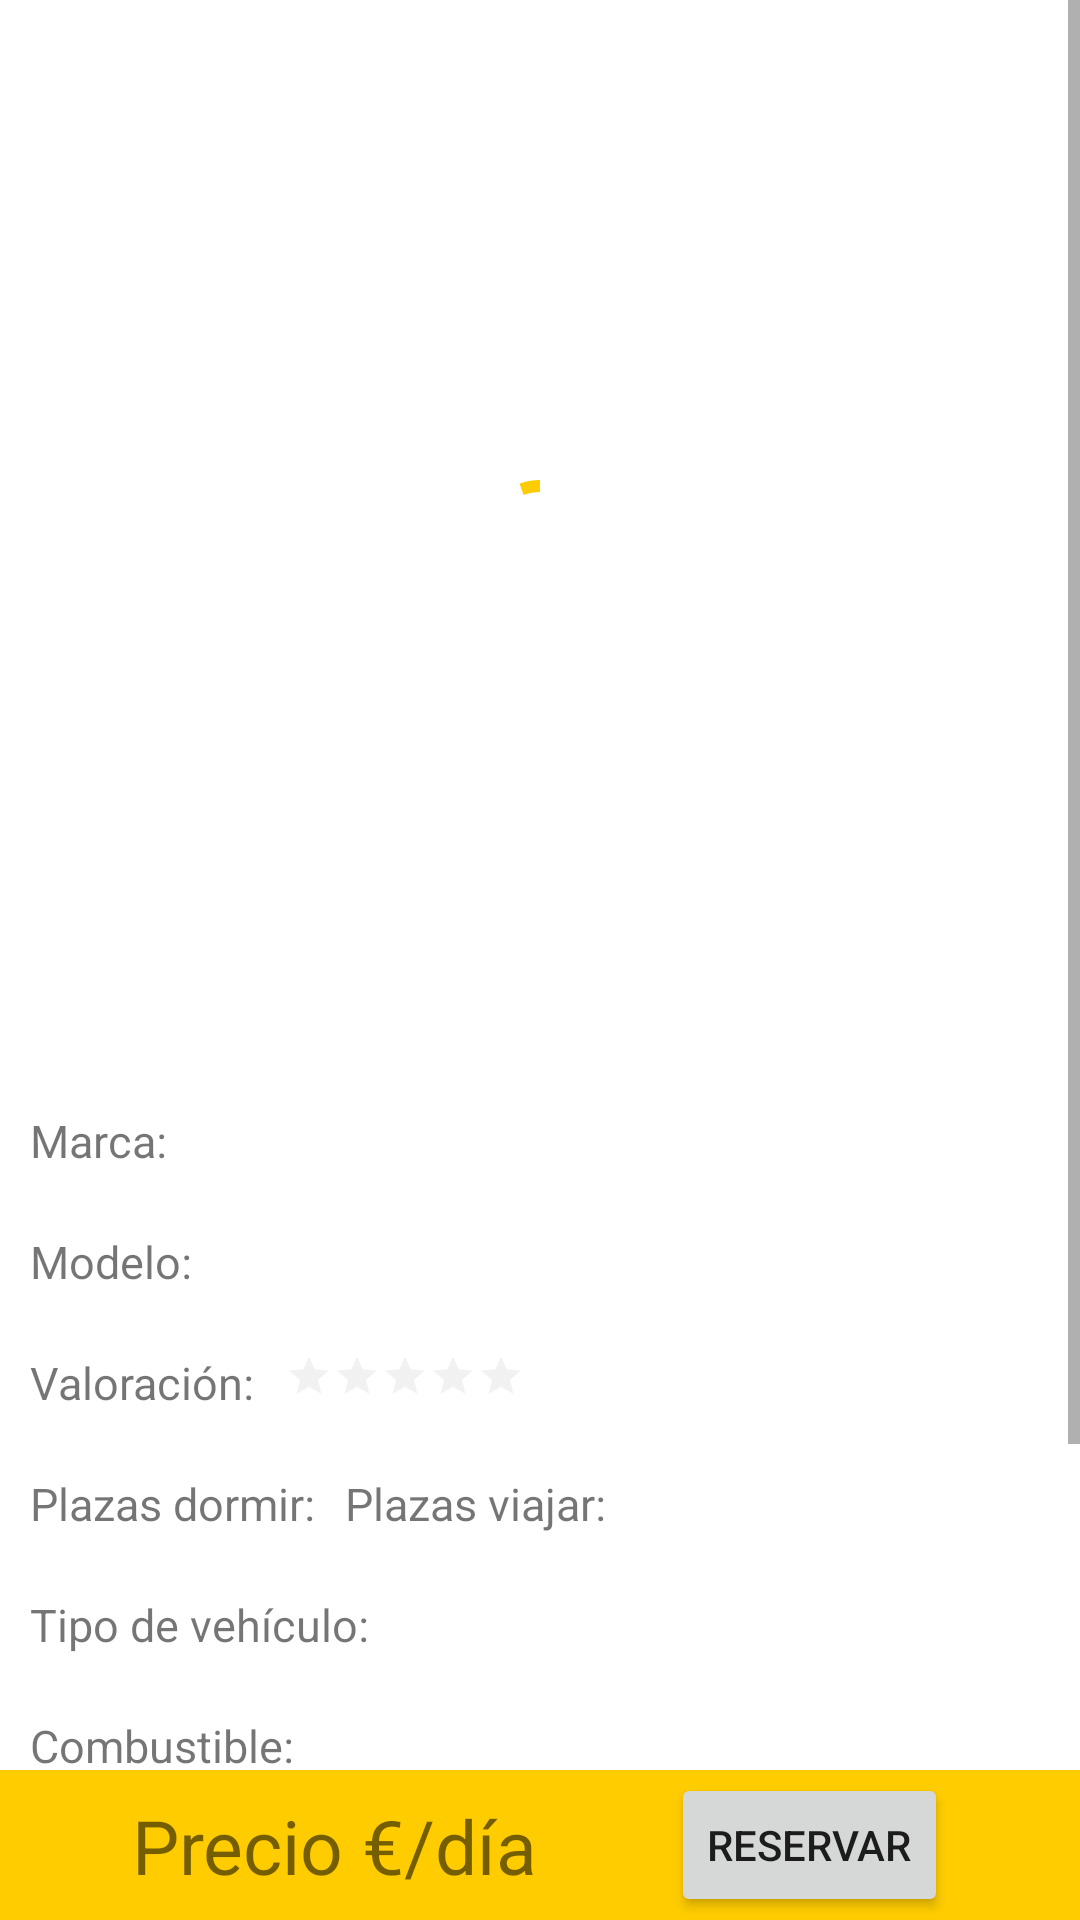

The Android layout XML behind this screen, and the referenced resources:
<!-- AndroidManifest.xml: application theme Theme.CamperBooking -->
<!-- res/layout/fragment_details.xml -->
<?xml version="1.0" encoding="utf-8"?>
<LinearLayout xmlns:android="http://schemas.android.com/apk/res/android"
    xmlns:app="http://schemas.android.com/apk/res-auto"
    xmlns:tools="http://schemas.android.com/tools"
    android:layout_width="match_parent"
    android:layout_height="match_parent"
    android:orientation="vertical"
    tools:context=".main.DetailsFragment">

    <ScrollView
        android:layout_width="match_parent"
        android:layout_height="match_parent"
        android:layout_alignParentTop="true"
        android:layout_weight="1">

        <LinearLayout
            android:layout_width="match_parent"
            android:layout_height="wrap_content"
            android:orientation="vertical">

            <RelativeLayout
                android:layout_width="wrap_content"
                android:layout_height="wrap_content">

                <com.google.android.material.progressindicator.CircularProgressIndicator
                    android:layout_width="wrap_content"
                    android:layout_height="wrap_content"
                    android:layout_centerInParent="true"
                    android:indeterminate="true"
                    app:indicatorColor="@color/amarillo" />

                <ImageView
                    android:id="@+id/ivDetails"
                    android:layout_width="match_parent"
                    android:layout_height="wrap_content"
                    android:adjustViewBounds="true"
                    android:src="@drawable/manolo"
                    android:visibility="invisible" />

            </RelativeLayout>

            <TextView
                android:id="@+id/tvDetailsBrand"
                android:layout_width="match_parent"
                android:layout_height="wrap_content"
                android:layout_margin="10dp"
                android:layout_weight="0.3"
                android:textSize="15dp"
                android:text="Marca:" />

            <TextView
                android:id="@+id/tvDetailsModel"
                android:layout_width="wrap_content"
                android:layout_height="wrap_content"
                android:layout_margin="10dp"
                android:textSize="15dp"
                android:text="Modelo:" />

            <LinearLayout
                android:layout_width="match_parent"
                android:layout_height="wrap_content"
                android:layout_margin="10dp">

                <TextView
                    android:layout_width="wrap_content"
                    android:layout_height="wrap_content"
                    android:layout_marginEnd="10dp"
                    android:textSize="15dp"
                    android:text="Valoración:" />

                <RatingBar
                    android:id="@+id/rbDetailsRating"
                    android:layout_width="wrap_content"
                    android:layout_height="match_parent"
                    android:layout_gravity="left"
                    android:numStars="5"
                    android:theme="@style/RatingBar" />
            </LinearLayout>

            <LinearLayout
                android:layout_width="match_parent"
                android:layout_height="wrap_content"
                android:layout_margin="10dp">

                <TextView
                    android:id="@+id/tvDetailsSleep"
                    android:layout_width="wrap_content"
                    android:layout_height="wrap_content"
                    android:layout_marginEnd="10dp"
                    android:textSize="15dp"
                    android:text="Plazas dormir:" />

                <TextView
                    android:id="@+id/tvDetailsSeats"
                    android:layout_width="wrap_content"
                    android:layout_height="wrap_content"
                    android:layout_marginEnd="10dp"
                    android:textSize="15dp"
                    android:text="Plazas viajar:" />
            </LinearLayout>

            <TextView
                android:id="@+id/tvDetailsType"
                android:layout_width="wrap_content"
                android:layout_height="wrap_content"
                android:layout_margin="10dp"
                android:textSize="15dp"
                android:text="Tipo de vehículo: " />

            <TextView
                android:id="@+id/tvDetailsFuel"
                android:layout_width="wrap_content"
                android:layout_height="wrap_content"
                android:layout_margin="10dp"
                android:textSize="15dp"
                android:text="Combustible: " />

            <TextView
                android:id="@+id/tvDetailsPlate"
                android:layout_width="wrap_content"
                android:layout_height="wrap_content"
                android:layout_margin="10dp"
                android:textSize="15dp"
                android:text="Matrícula: " />

            <TextView
                android:id="@+id/tvDetailsOwner"
                android:layout_width="wrap_content"
                android:layout_height="wrap_content"
                android:layout_margin="10dp"
                android:textSize="15dp"
                android:text="Dueño: " />

            <TextView
                android:id="@+id/tvDetailsMore"
                android:layout_width="wrap_content"
                android:layout_height="wrap_content"
                android:layout_margin="10dp"
                android:textSize="15dp"
                android:text="Detalles del vehículo: " />
        </LinearLayout>

    </ScrollView>

    <androidx.constraintlayout.widget.ConstraintLayout
        android:layout_width="match_parent"
        android:layout_height="50dp"
        android:layout_alignParentStart="true"
        android:layout_alignParentEnd="true"
        android:layout_alignParentBottom="true"
        android:layout_weight="0"
        android:background="@color/amarillo"
        android:gravity="center_vertical">

        <TextView
            android:id="@+id/tvDetailsPrice"
            android:layout_width="wrap_content"
            android:layout_height="wrap_content"
            android:text="Precio €/día"
            android:textSize="25dp"
            app:layout_constraintBottom_toBottomOf="parent"
            app:layout_constraintEnd_toStartOf="@+id/bDetailsBook"
            app:layout_constraintHorizontal_bias="0.5"
            app:layout_constraintStart_toStartOf="parent"
            app:layout_constraintTop_toTopOf="parent" />

        <Button
            android:id="@+id/bDetailsBook"
            android:layout_width="wrap_content"
            android:layout_height="wrap_content"
            android:text="Reservar"
            app:layout_constraintBottom_toBottomOf="parent"
            app:layout_constraintEnd_toEndOf="parent"
            app:layout_constraintHorizontal_bias="0.5"
            app:layout_constraintStart_toEndOf="@+id/tvDetailsPrice"
            app:layout_constraintTop_toTopOf="parent" />
    </androidx.constraintlayout.widget.ConstraintLayout>

</LinearLayout>
<!-- resources referenced by this layout -->
<resources>
  <color name="amarillo">#FFFFCC00</color>
  <!-- drawable manolo: png bitmap (drawable-v24, 385888 bytes) -->
  <style name="RatingBar" parent="Theme.MaterialComponents.DayNight">
          <item name="ratingBarStyle">@style/Controls.RatingBar</item>
          <item name="colorControlActivated">@color/pantone_salmon</item>
          <item name="colorControlNormal">@color/gris</item>
      </style>
  <style name="Theme.CamperBooking" parent="Theme.MaterialComponents.DayNight.NoActionBar">
          
          <item name="colorPrimary">@color/pantone_azul</item>
          <item name="colorPrimaryVariant">#037C72</item>
          <item name="colorOnPrimary">@color/white</item> 
          
          <item name="colorSecondary">@color/adobe_violet_light</item>
          <item name="colorSecondaryVariant">@color/pantone_salmon</item>
          <item name="colorOnSecondary">@color/black</item>
          
          <item name="android:statusBarColor">?attr/colorPrimaryVariant</item>
          
      </style>
  <style name="Controls.RatingBar" parent="Widget.AppCompat.RatingBar.Small">
          <item name="android:isIndicator">false</item>
      </style>
  <color name="pantone_salmon">#FFffb25b</color>
  <color name="gris">#FFCACACA</color>
  <color name="pantone_azul">#FF00a497</color>
  <color name="white">#FFFFFFFF</color>
  <color name="black">#FF000000</color>
</resources>
